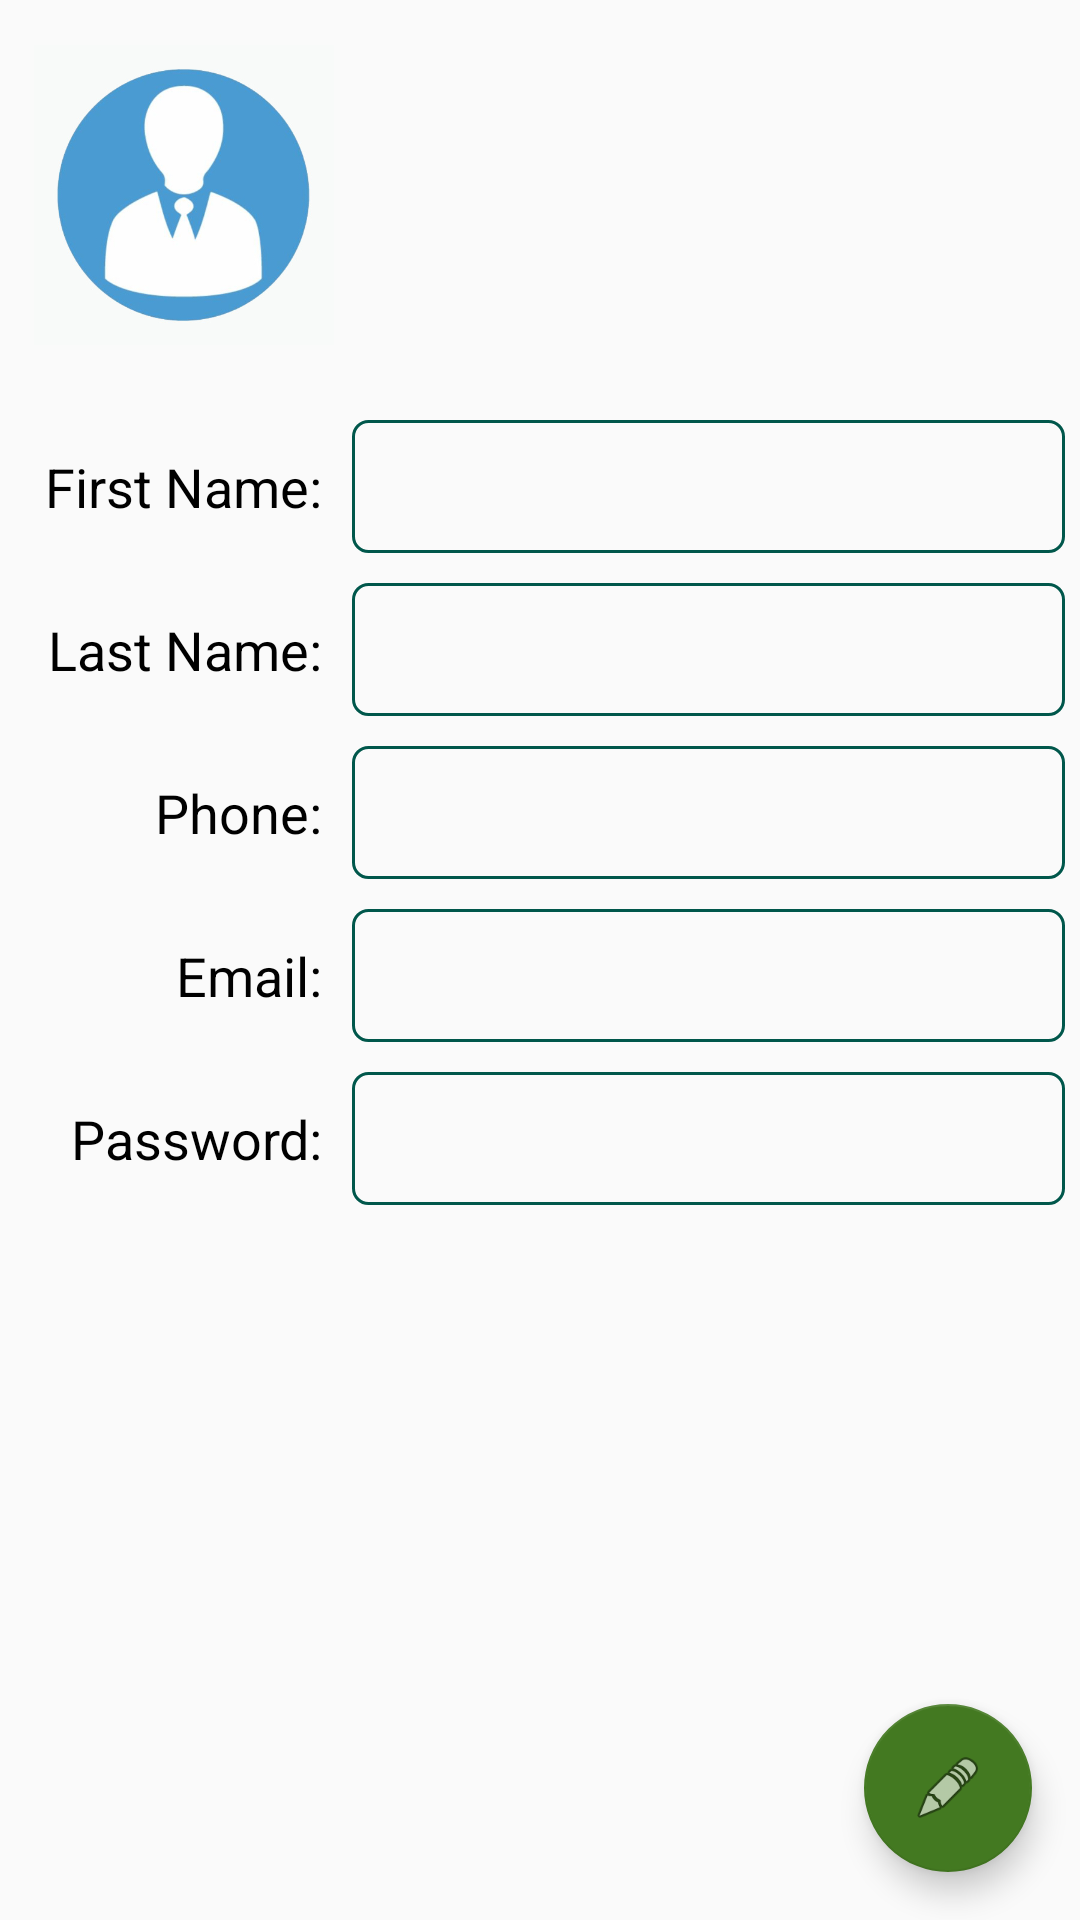

Write the Android layout XML for this screen, with the resource values it uses.
<!-- AndroidManifest.xml: application theme AppTheme -->
<!-- res/layout/activity_account.xml -->
<?xml version="1.0" encoding="utf-8"?>
<android.support.design.widget.CoordinatorLayout xmlns:android="http://schemas.android.com/apk/res/android"
    xmlns:tools="http://schemas.android.com/tools"
    android:layout_width="match_parent"
    android:layout_height="match_parent"
    tools:context=".activities.AccountActivity">

    <include layout="@layout/account_content" />

    <android.support.design.widget.FloatingActionButton
        android:id="@+id/edit_fab"
        android:layout_width="wrap_content"
        android:layout_height="wrap_content"
        android:layout_gravity="bottom|end"
        android:layout_margin="16dp"
        android:src="@android:drawable/ic_menu_edit"/>

</android.support.design.widget.CoordinatorLayout>
<!-- res/layout/account_content.xml (included above) -->
<?xml version="1.0" encoding="utf-8"?>
<TableLayout xmlns:android="http://schemas.android.com/apk/res/android"
    xmlns:tools="http://schemas.android.com/tools"
    android:layout_width="match_parent"
    android:layout_height="match_parent"
    android:id="@+id/accountTableLayout"
    android:stretchColumns="1,2"
    android:padding="5dp"
    tools:showIn="@layout/activity_account">

    
    <TableRow
        android:layout_height="wrap_content"
        android:layout_width="match_parent"
        android:id="@+id/tableRowAccount0"
        android:layout_marginTop="10dp">
        <ImageView
            android:id="@+id/userImageView"
            android:contentDescription="@string/title_activity_account"
            android:layout_width="45dp"
            android:layout_height="100dp"
            android:layout_gravity="center_vertical"
            android:src="@drawable/me_profile" />
    </TableRow>

    
    <TableRow
        android:layout_height="wrap_content"
        android:layout_width="match_parent"
        android:id="@+id/tableRowAccount1"
        android:paddingTop="25dp">
        <TextView
            android:id="@+id/firstLabelTextView"
            android:text="@string/first_text"
            style="@style/AccountTextView"/>
        <TextView
            android:id="@+id/firstTextView"
            style="@style/AccountTextViewBorder"/>
    </TableRow>

    
    <TableRow
        android:layout_height="wrap_content"
        android:layout_width="match_parent"
        android:id="@+id/tableRowAccount2"
        android:paddingTop="10dp">
        <TextView
            android:id="@+id/lastLabelTextView"
            android:text="@string/last_text"
            style="@style/AccountTextView"/>
        <TextView
            android:id="@+id/lastTextView"
            style="@style/AccountTextViewBorder"/>
    </TableRow>

    
    <TableRow
        android:layout_height="wrap_content"
        android:layout_width="match_parent"
        android:id="@+id/tableRowAccount3"
        android:paddingTop="10dp">
        <TextView
            android:id="@+id/phoneLabelTextView"
            android:text="@string/phone_text"
            style="@style/AccountTextView"/>
        <TextView
            android:id="@+id/phoneTextView"
            style="@style/AccountTextViewBorder"/>
    </TableRow>

    
    <TableRow
        android:layout_height="wrap_content"
        android:layout_width="match_parent"
        android:id="@+id/tableRowAccount4"
        android:paddingTop="10dp">
        <TextView
            android:id="@+id/emailLabelTextView"
            android:text="@string/email_text"
            style="@style/AccountTextView"/>
        <TextView
            android:id="@+id/emailTextView"
            style="@style/AccountTextViewBorder"/>
    </TableRow>

    
    <TableRow
        android:layout_height="wrap_content"
        android:layout_width="match_parent"
        android:id="@+id/tableRowAccount5"
        android:paddingTop="10dp">
        <TextView
            android:id="@+id/passLabelTextView"
            android:text="@string/pass_text"
            style="@style/AccountTextView"/>
        <TextView
            android:id="@+id/passTextView"
            style="@style/AccountTextViewBorder"/>
    </TableRow>

</TableLayout>
<!-- resources referenced by this layout -->
<resources>
  <!-- drawable me_profile: jpg bitmap (drawable-xxhdpi, 41139 bytes) -->
  <string name="email_text">Email:</string>
  <string name="first_text">First Name:</string>
  <string name="last_text">Last Name:</string>
  <string name="pass_text">Password:</string>
  <string name="phone_text">Phone:</string>
  <string name="title_activity_account">My Account</string>
  <style name="AccountTextView">
          <item name="android:layout_width">wrap_content</item>
          <item name="android:layout_height">wrap_content</item>
          <item name="android:textColor">@color/black</item>
          <item name="android:textSize">18sp</item>
          <item name="android:gravity">end</item>
          <item name="android:paddingStart">10dp</item>
          <item name="android:paddingEnd">10dp</item>
      </style>
  <style name="AccountTextViewBorder">
          <item name="android:layout_width">wrap_content</item>
          <item name="android:layout_height">wrap_content</item>
          <item name="android:textColor">@color/black</item>
          <item name="android:textSize">18sp</item>
          <item name="android:layout_weight">1</item>
          <item name="android:background">@drawable/rectangle_border</item>
      </style>
  <style name="AppTheme" parent="BaseAppTheme" />
  <color name="black">#000000</color>
  <!-- drawable rectangle_border (drawable) -->
  <?xml version="1.0" encoding="utf-8"?>
  <shape xmlns:android="http://schemas.android.com/apk/res/android"
      android:shape="rectangle">
  
      <corners
          android:radius="5dp"/>
      <stroke
          android:width="1dp"
          android:color="@color/deepGreen"/>
      <padding
          android:top="10dp"
          android:left="10dp"
          android:bottom="10dp"
          android:right="10dp"/>
  </shape>
  <style name="BaseAppTheme" parent="Theme.AppCompat.Light.DarkActionBar">
          <item name="colorPrimary">#069adc</item>
          <item name="colorPrimaryDark">#97a4b7</item>
          <item name="colorAccent">#437921</item>
      </style>
  <color name="deepGreen">#00574B</color>
</resources>
